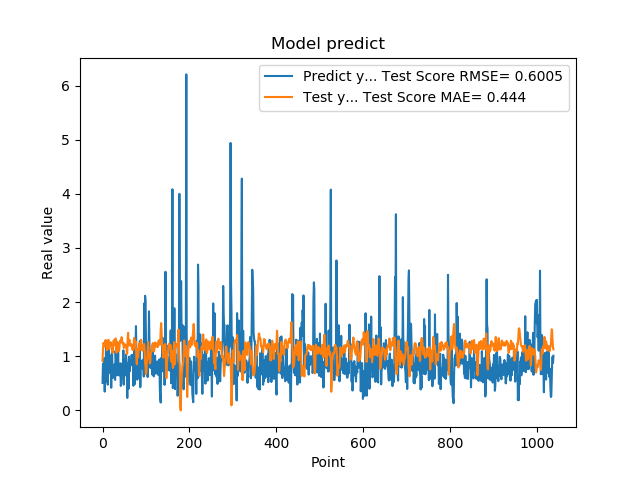

The data file committed next to this chart (first rows):
5.082880258560180664e-01, 9.140899730764702191e-01
8.640019893646240234e-01, 1.127277629782102109e+00
8.469420075416564941e-01, 1.247519401278408768e+00
7.976629734039306641e-01, 1.233035529792412266e+00
9.608020186424257592e-01, 1.226681325787588817e+00
3.470349907875061035e-01, 1.180984092040103128e+00
9.546210169792177513e-01, 1.267322279733130275e+00
5.251880288124084473e-01, 1.300117068908695384e+00
1.275226235389709695e+00, 1.208879215101186899e+00
8.723750114440917969e-01, 1.187786777933119486e+00
7.321749925613403320e-01, 1.110291982642211295e+00
7.640249729156494141e-01, 1.208102307384936402e+00
4.752210080623626154e-01, 1.249997203907148746e+00
7.414129972457885742e-01, 1.303364480668911973e+00
1.258002042770385520e+00, 1.300700551341571476e+00
7.274609804153442383e-01, 1.135941542807695548e+00
7.892770171165466309e-01, 1.134895218318323851e+00
6.914690136909484863e-01, 1.229924000594389888e+00
7.093830108642578125e-01, 1.245197454598954145e+00
1.014547944068908691e+00, 1.260262397328850925e+00
4.182830154895783026e-01, 1.187476848936756646e+00
1.002280950546264648e+00, 1.212819531056380518e+00
1.143296003341674805e+00, 1.216793366550322997e+00
6.746559739112854004e-01, 1.065190356312826880e+00
6.009536385536193848e-01, 1.135748183883964479e+00
6.538079977035522461e-01, 1.279365204633620356e+00
7.814120054244995117e-01, 1.296296214792308055e+00
8.469259738922119141e-01, 1.246583267168969167e+00
6.482390165328979492e-01, 1.202113137209228189e+00
5.623700022697448730e-01, 1.227959437154246380e+00
1.099647998809814453e+00, 1.328782887127087919e+00
9.541710019111632191e-01, 1.240181632463344563e+00
6.694499850273132324e-01, 1.065503462400107848e+00
6.464660167694091797e-01, 1.169858239126276844e+00
8.223180174827575684e-01, 1.268396899660400923e+00
8.300920128822326660e-01, 1.246252889067646974e+00
1.067314028739929199e+00, 1.191265585040874431e+00
6.827279925346374512e-01, 1.116741181248563475e+00
6.464239954948425293e-01, 1.093296843537477470e+00
6.881093978881835938e-01, 1.168382567805240191e+00
6.500350236892700195e-01, 1.257274435018028935e+00
8.693690299987792969e-01, 1.292852813085683339e+00
4.518609941005706787e-01, 1.260111457836348592e+00
4.952389895915984552e-01, 1.295978867757064945e+00
6.850870251655578613e-01, 1.352462929518433610e+00
8.653740286827087402e-01, 1.298493595825699343e+00
7.400469779968261719e-01, 1.238638078765107453e+00
8.204330205917358398e-01, 1.235000137948756960e+00
1.108605027198791504e+00, 1.249434299102657464e+00
4.751499891281127930e-01, 1.150674986978419856e+00
9.457899928092955433e-01, 1.170856657191031047e+00
7.877500057220458984e-01, 1.223417113960997948e+00
9.367713332176208496e-01, 1.170034603168727427e+00
6.470239758491516113e-01, 1.196322690556041346e+00
1.029777050018310325e+00, 1.212038612632173384e+00
9.328820109367371716e-01, 1.179679176220755465e+00
7.528370022773742676e-01, 1.038789711525063053e+00
2.307340055704117099e-01, 1.058790343960930969e+00
8.772729635238647461e-01, 1.345317441109214140e+00
7.876309752464294434e-01, 1.433323325467904086e+00
3.992269933223724365e-01, 1.201739124078077703e+00
... 979 more rows
